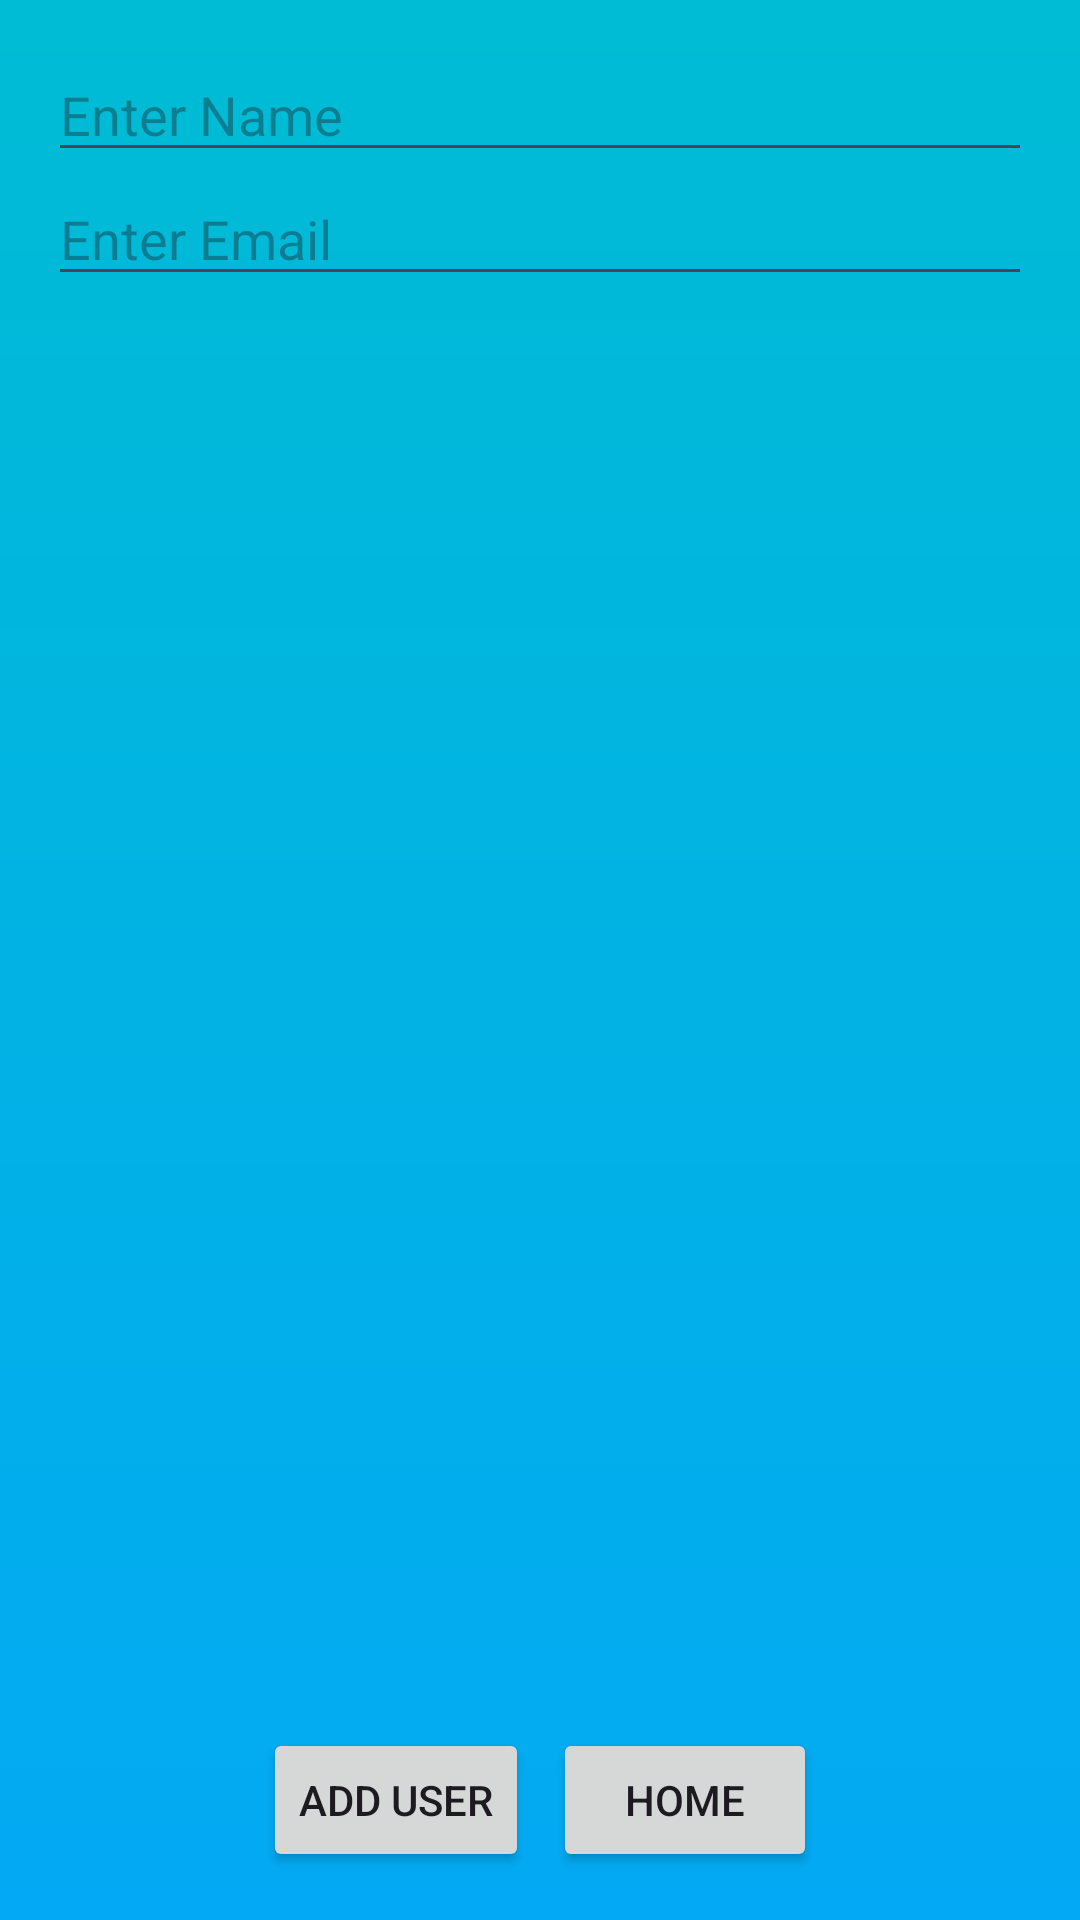

Write the Android layout XML for this screen, with the resource values it uses.
<!-- AndroidManifest.xml: application theme Theme.MedAlertBox -->
<!-- res/layout/activity_user_profiles.xml -->
<?xml version="1.0" encoding="utf-8"?>
<LinearLayout xmlns:android="http://schemas.android.com/apk/res/android"
    android:layout_width="match_parent"
    android:layout_height="match_parent"
    android:orientation="vertical"
    android:padding="16dp"
    android:background="@drawable/gradient"
    >

    
    <EditText
        android:id="@+id/editTextName"
        android:layout_width="match_parent"
        android:layout_height="wrap_content"
        android:hint="Enter Name"/>

    <EditText
        android:id="@+id/editTextEmail"
        android:layout_width="match_parent"
        android:layout_height="wrap_content"
        android:hint="Enter Email"
        android:inputType="textEmailAddress"/>

    
    <androidx.recyclerview.widget.RecyclerView
        android:id="@+id/recyclerViewUsers"
        android:layout_width="match_parent"
        android:layout_height="0dp"
        android:layout_weight="1"
        android:padding="8dp"/>

    
    <LinearLayout
        android:layout_width="match_parent"
        android:layout_height="wrap_content"
        android:orientation="horizontal"
        android:gravity="center">

        
        <Button
            android:id="@+id/btnAddUser"
            android:layout_width="wrap_content"
            android:layout_height="wrap_content"
            android:text="Add User"
            android:layout_marginEnd="8dp"/>

        
        <Button
            android:id="@+id/btnHome"
            android:layout_width="wrap_content"
            android:layout_height="wrap_content"
            android:text="Home"/>
    </LinearLayout>
</LinearLayout>
<!-- resources referenced by this layout -->
<resources>
  <!-- drawable gradient (drawable) -->
  <?xml version="1.0" encoding="utf-8"?>
  <layer-list xmlns:android="http://schemas.android.com/apk/res/android">
      <item>
          <shape android:shape="rectangle">
              <gradient
                  android:angle="90"
                  android:startColor="#03A9F4"
                  android:endColor="#00BCD4"
                  android:type="linear"/>
          </shape>
      </item>
  </layer-list>
  <style name="Theme.MedAlertBox" parent="Base.Theme.MedAlertBox" />
  <style name="Base.Theme.MedAlertBox" parent="Theme.Material3.DayNight.NoActionBar">
          
          
      </style>
</resources>
